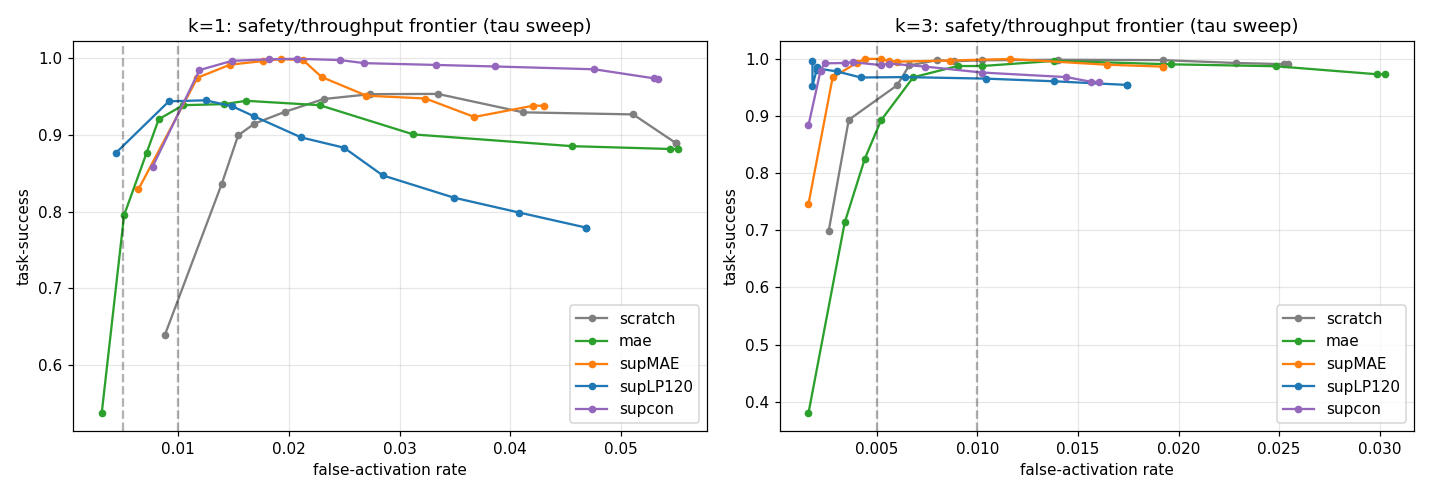

The data file committed next to this chart (first rows):
method, k, tau, false_activation, hard_success, mean_cost, rejection_rate, corrective_per_mission
scratch, 1, 0.0, 0.05494, 0.889, 17.89, 0.0, 1.197
mae, 1, 0.0, 0.05513, 0.8813, 17.83, 0.0, 1.123
supMAE, 1, 0.0, 0.043, 0.9377, 15.99, 0.0, 0.905
supLP120, 1, 0.0, 0.04686, 0.779, 19.27, 0.0, 0.8393
supcon, 1, 0.0, 0.05329, 0.973, 14.81, 0.0, 0.7553
scratch, 1, 0.3, 0.05494, 0.889, 17.89, 0.0, 1.197
mae, 1, 0.3, 0.05439, 0.8813, 17.83, 0.0, 1.123
supMAE, 1, 0.3, 0.04208, 0.9377, 15.99, 0.0, 0.905
supLP120, 1, 0.3, 0.04686, 0.779, 19.27, 0.0, 0.8393
supcon, 1, 0.3, 0.05292, 0.9733, 14.87, 0.0004442, 0.775
scratch, 1, 0.5, 0.05108, 0.9263, 16.98, 0.022, 1.065
mae, 1, 0.5, 0.04557, 0.885, 17.82, 0.009629, 1.1
supMAE, 1, 0.5, 0.03675, 0.923, 16.28, 0.01728, 0.8303
supLP120, 1, 0.5, 0.04079, 0.7987, 18.86, 0.029, 0.7127
supcon, 1, 0.5, 0.04759, 0.985, 14.49, 0.01316, 0.6757
scratch, 1, 0.6, 0.04116, 0.929, 17.06, 0.06411, 0.9343
mae, 1, 0.6, 0.03124, 0.9003, 17.52, 0.041, 0.978
supMAE, 1, 0.6, 0.03234, 0.947, 15.88, 0.04681, 0.7423
supLP120, 1, 0.6, 0.03491, 0.818, 18.3, 0.05315, 0.5703
supcon, 1, 0.6, 0.03859, 0.9887, 14.39, 0.03286, 0.5867
scratch, 1, 0.7, 0.03344, 0.953, 16.8, 0.1161, 0.76
mae, 1, 0.7, 0.02279, 0.9383, 16.98, 0.08826, 0.8513
supMAE, 1, 0.7, 0.02701, 0.9507, 16, 0.07673, 0.6723
supLP120, 1, 0.7, 0.02848, 0.847, 17.84, 0.08001, 0.5347
supcon, 1, 0.7, 0.03326, 0.9907, 14.32, 0.05804, 0.4657
scratch, 1, 0.8, 0.02738, 0.9527, 17.22, 0.1829, 0.5483
mae, 1, 0.8, 0.01617, 0.944, 17.28, 0.143, 0.724
supMAE, 1, 0.8, 0.02297, 0.975, 15.76, 0.1178, 0.551
supLP120, 1, 0.8, 0.02499, 0.883, 17.32, 0.1097, 0.4663
supcon, 1, 0.8, 0.02683, 0.993, 14.4, 0.08655, 0.375
scratch, 1, 0.85, 0.02315, 0.9463, 17.38, 0.2256, 0.32
mae, 1, 0.85, 0.01415, 0.9397, 17.7, 0.1791, 0.6487
supMAE, 1, 0.85, 0.02132, 0.9967, 15.6, 0.1462, 0.493
supLP120, 1, 0.85, 0.02113, 0.8963, 17.33, 0.1334, 0.4537
supcon, 1, 0.85, 0.02462, 0.997, 14.63, 0.1135, 0.3467
scratch, 1, 0.9, 0.01966, 0.9297, 18.13, 0.2711, 0.2463
mae, 1, 0.9, 0.01047, 0.9383, 18.33, 0.2492, 0.5117
supMAE, 1, 0.9, 0.01929, 0.9983, 16.08, 0.1857, 0.452
supLP120, 1, 0.9, 0.01691, 0.9237, 17.32, 0.1682, 0.459
supcon, 1, 0.9, 0.02076, 0.9987, 14.8, 0.142, 0.274
scratch, 1, 0.93, 0.01691, 0.9143, 18.85, 0.3139, 0.201
mae, 1, 0.93, 0.008269, 0.92, 19.31, 0.3068, 0.4343
supMAE, 1, 0.93, 0.01764, 0.9957, 16.56, 0.2233, 0.3837
supLP120, 1, 0.93, 0.01488, 0.937, 17.45, 0.1986, 0.4273
supcon, 1, 0.93, 0.01819, 0.998, 15.18, 0.1694, 0.251
scratch, 1, 0.95, 0.01544, 0.899, 19.5, 0.3559, 0.1803
mae, 1, 0.95, 0.007166, 0.876, 20.29, 0.3558, 0.3777
supMAE, 1, 0.95, 0.0147, 0.991, 17.39, 0.2708, 0.343
supLP120, 1, 0.95, 0.0125, 0.9447, 17.61, 0.2227, 0.4237
supcon, 1, 0.95, 0.01488, 0.996, 15.48, 0.1883, 0.2437
scratch, 1, 0.97, 0.01397, 0.8363, 20.36, 0.4249, 0.151
mae, 1, 0.97, 0.005145, 0.7953, 21.27, 0.4357, 0.2903
supMAE, 1, 0.97, 0.01176, 0.974, 18.49, 0.334, 0.263
supLP120, 1, 0.97, 0.009188, 0.9433, 18.25, 0.2723, 0.3897
supcon, 1, 0.97, 0.01194, 0.984, 16.16, 0.2349, 0.2083
scratch, 1, 0.99, 0.00882, 0.6393, 19.32, 0.5321, 0.07833
mae, 1, 0.99, 0.003124, 0.5377, 20.63, 0.5637, 0.158
supMAE, 1, 0.99, 0.006431, 0.8287, 20.29, 0.4627, 0.1837
supLP120, 1, 0.99, 0.00441, 0.8763, 20.13, 0.4007, 0.369
supcon, 1, 0.99, 0.007718, 0.8583, 17.93, 0.3771, 0.2013
... 60 more rows
